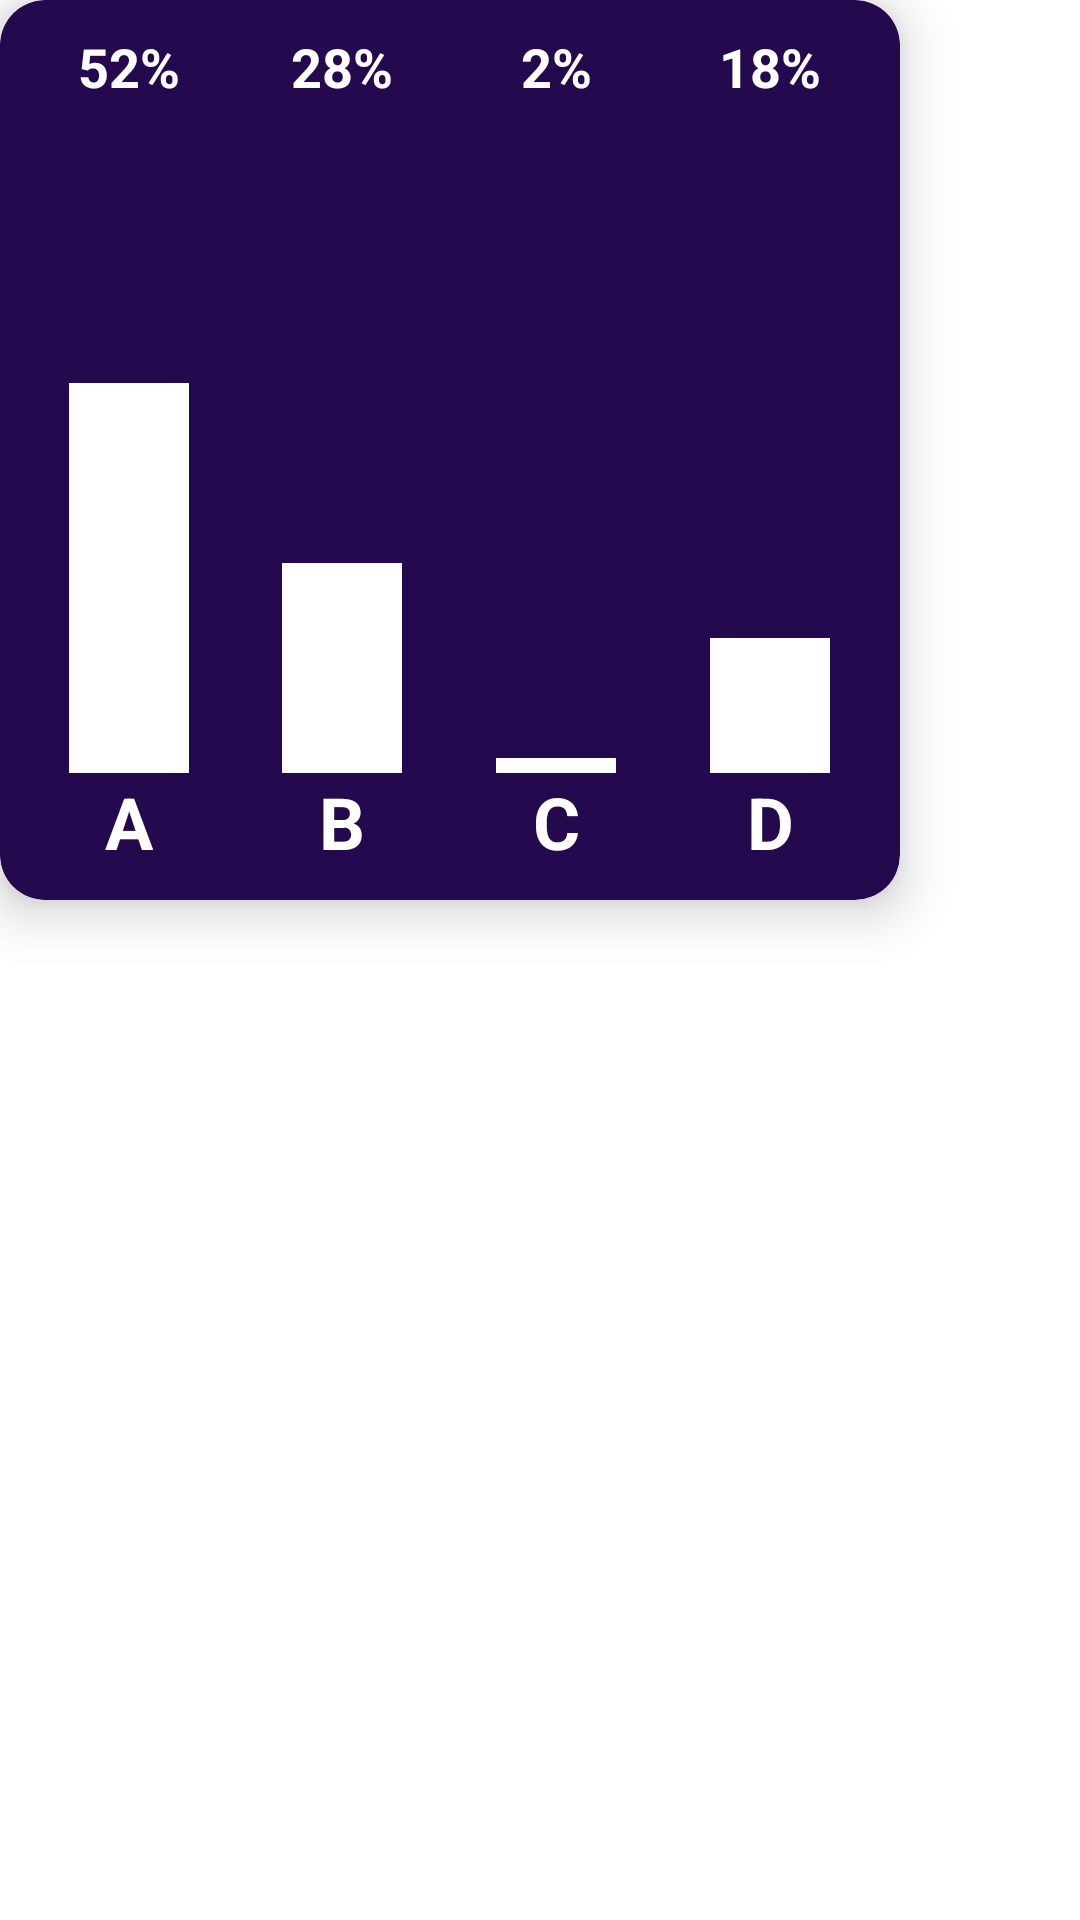

Here is an Android app screen rendered from its layout file. Give the layout XML and the strings, colors and styles it references.
<!-- AndroidManifest.xml: application theme Theme.Millionarie -->
<!-- res/layout/dialog_for_auditory_choose.xml -->
<?xml version="1.0" encoding="utf-8"?>
<LinearLayout xmlns:android="http://schemas.android.com/apk/res/android"
    android:layout_width="match_parent"
    android:layout_height="match_parent"
    xmlns:app="http://schemas.android.com/apk/res-auto"
    android:orientation="horizontal">

    <androidx.cardview.widget.CardView
        android:layout_width="300dp"
        android:layout_height="wrap_content"
        app:cardElevation="10dp"
        app:cardCornerRadius="15dp"
        app:cardBackgroundColor="@color/purple_500">

        <LinearLayout
            android:layout_width="match_parent"
            android:layout_height="300dp"
            android:orientation="horizontal"
            android:weightSum="4">

            <RelativeLayout
                android:layout_width="0dp"
                android:layout_height="match_parent"
                android:layout_weight="1"
                android:layout_marginLeft="15dp">

                <ProgressBar
                    android:id="@+id/progressBarA"
                    style="?android:attr/progressBarStyleHorizontal"
                    android:layout_width="40dp"
                    android:layout_height="250dp"
                    android:layout_above="@+id/txtA"
                    android:layout_centerHorizontal="true"
                    android:progress="52"
                    android:progressDrawable="@drawable/theme_progressbar" />

                <TextView
                    android:id="@+id/txtA"
                    android:layout_width="wrap_content"
                    android:layout_height="wrap_content"
                    android:layout_alignParentBottom="true"
                    android:layout_centerHorizontal="true"
                    android:layout_marginBottom="10dp"
                    android:text="A"
                    android:textColor="@color/white"
                    android:textSize="24sp"
                    android:textStyle="bold" />

                <TextView
                    android:id="@+id/percentA"
                    android:layout_width="wrap_content"
                    android:layout_height="wrap_content"
                    android:layout_centerHorizontal="true"
                    android:layout_marginTop="10dp"
                    android:text="52%"
                    android:textColor="@color/white"
                    android:textSize="18sp"
                    android:textStyle="bold" />

            </RelativeLayout>

            <RelativeLayout
                android:layout_width="0dp"
                android:layout_height="match_parent"
                android:layout_weight="1"
                android:layout_marginLeft="15dp">

                <ProgressBar
                    android:id="@+id/progressBarB"
                    style="?android:attr/progressBarStyleHorizontal"
                    android:layout_width="40dp"
                    android:layout_height="250dp"
                    android:layout_above="@+id/txtB"
                    android:layout_centerHorizontal="true"
                    android:progress="28"
                    android:progressDrawable="@drawable/theme_progressbar" />

                <TextView
                    android:id="@+id/txtB"
                    android:layout_width="wrap_content"
                    android:layout_height="wrap_content"
                    android:layout_alignParentBottom="true"
                    android:layout_centerHorizontal="true"
                    android:layout_marginBottom="10dp"
                    android:text="B"
                    android:textColor="@color/white"
                    android:textSize="24sp"
                    android:textStyle="bold" />

                <TextView
                    android:id="@+id/percentB"
                    android:layout_width="wrap_content"
                    android:layout_height="wrap_content"
                    android:layout_centerHorizontal="true"
                    android:layout_marginTop="10dp"
                    android:text="28%"
                    android:textColor="@color/white"
                    android:textSize="18sp"
                    android:textStyle="bold" />

            </RelativeLayout>

            <RelativeLayout
                android:layout_width="0dp"
                android:layout_weight="1"
                android:layout_height="match_parent"
                android:layout_marginLeft="15dp">

                <ProgressBar
                    android:id="@+id/progressBarC"
                    style="?android:attr/progressBarStyleHorizontal"
                    android:layout_width="40dp"
                    android:layout_height="250dp"
                    android:layout_above="@+id/txtC"
                    android:layout_centerHorizontal="true"
                    android:progress="2"
                    android:progressDrawable="@drawable/theme_progressbar" />

                <TextView
                    android:id="@+id/txtC"
                    android:layout_width="wrap_content"
                    android:layout_height="wrap_content"
                    android:layout_alignParentBottom="true"
                    android:layout_centerHorizontal="true"
                    android:layout_marginBottom="10dp"
                    android:text="C"
                    android:textColor="@color/white"
                    android:textSize="24sp"
                    android:textStyle="bold" />

                <TextView
                    android:id="@+id/percentC"
                    android:layout_width="wrap_content"
                    android:layout_height="wrap_content"
                    android:layout_centerHorizontal="true"
                    android:layout_marginTop="10dp"
                    android:text="2%"
                    android:textColor="@color/white"
                    android:textSize="18sp"
                    android:textStyle="bold" />

            </RelativeLayout>

            <RelativeLayout
                android:layout_width="0dp"
                android:layout_height="match_parent"
                android:layout_weight="1"
                android:layout_marginLeft="15dp"
                android:layout_marginRight="15dp">

                <ProgressBar
                    android:id="@+id/progressBarD"
                    style="?android:attr/progressBarStyleHorizontal"
                    android:layout_width="40dp"
                    android:layout_height="250dp"
                    android:layout_above="@+id/txtD"
                    android:layout_centerHorizontal="true"
                    android:progress="18"
                    android:progressDrawable="@drawable/theme_progressbar" />

                <TextView
                    android:id="@+id/txtD"
                    android:layout_width="wrap_content"
                    android:layout_height="wrap_content"
                    android:layout_alignParentBottom="true"
                    android:layout_centerHorizontal="true"
                    android:layout_marginBottom="10dp"
                    android:text="D"
                    android:textColor="@color/white"
                    android:textSize="24sp"
                    android:textStyle="bold" />

                <TextView
                    android:id="@+id/percentD"
                    android:layout_width="wrap_content"
                    android:layout_height="wrap_content"
                    android:layout_centerHorizontal="true"
                    android:layout_marginTop="10dp"
                    android:text="18%"
                    android:textColor="@color/white"
                    android:textSize="18sp"
                    android:textStyle="bold" />

            </RelativeLayout>

        </LinearLayout>


    </androidx.cardview.widget.CardView>

</LinearLayout>
<!-- resources referenced by this layout -->
<resources>
  <color name="purple_500">#25094E</color>
  <color name="white">#FFFFFFFF</color>
  <!-- drawable theme_progressbar (drawable) -->
  <?xml version="1.0" encoding="utf-8"?>
  <layer-list xmlns:android="http://schemas.android.com/apk/res/android">
  
      <item android:id="@android:id/background">
          <color android:color="@color/purple_500"/>
      </item>
  
      <item android:id="@android:id/progress">
  
          <clip android:clipOrientation="vertical" android:gravity="bottom">
              <color android:color="@color/white"/>
          </clip>
  
      </item>
  
  </layer-list>
  <style name="Theme.Millionarie" parent="Theme.MaterialComponents.Light.NoActionBar">
          
          <item name="colorPrimary">@color/purple_500</item>
          <item name="colorPrimaryVariant">@color/purple_700</item>
          <item name="colorOnPrimary">@color/white</item>
          
          <item name="colorSecondary">@color/teal_200</item>
          <item name="colorSecondaryVariant">@color/teal_700</item>
          <item name="colorOnSecondary">@color/black</item>
          
          <item name="android:statusBarColor" tools:targetApi="l">?attr/colorPrimaryVariant</item>
          
  
          <item name="android:windowFullscreen">true</item>
  
      </style>
  
      // custom dialog style
  <color name="purple_700">#04113E</color>
  <color name="teal_200">#FF03DAC5</color>
  <color name="teal_700">#FF018786</color>
  <color name="black">#FF000000</color>
</resources>
